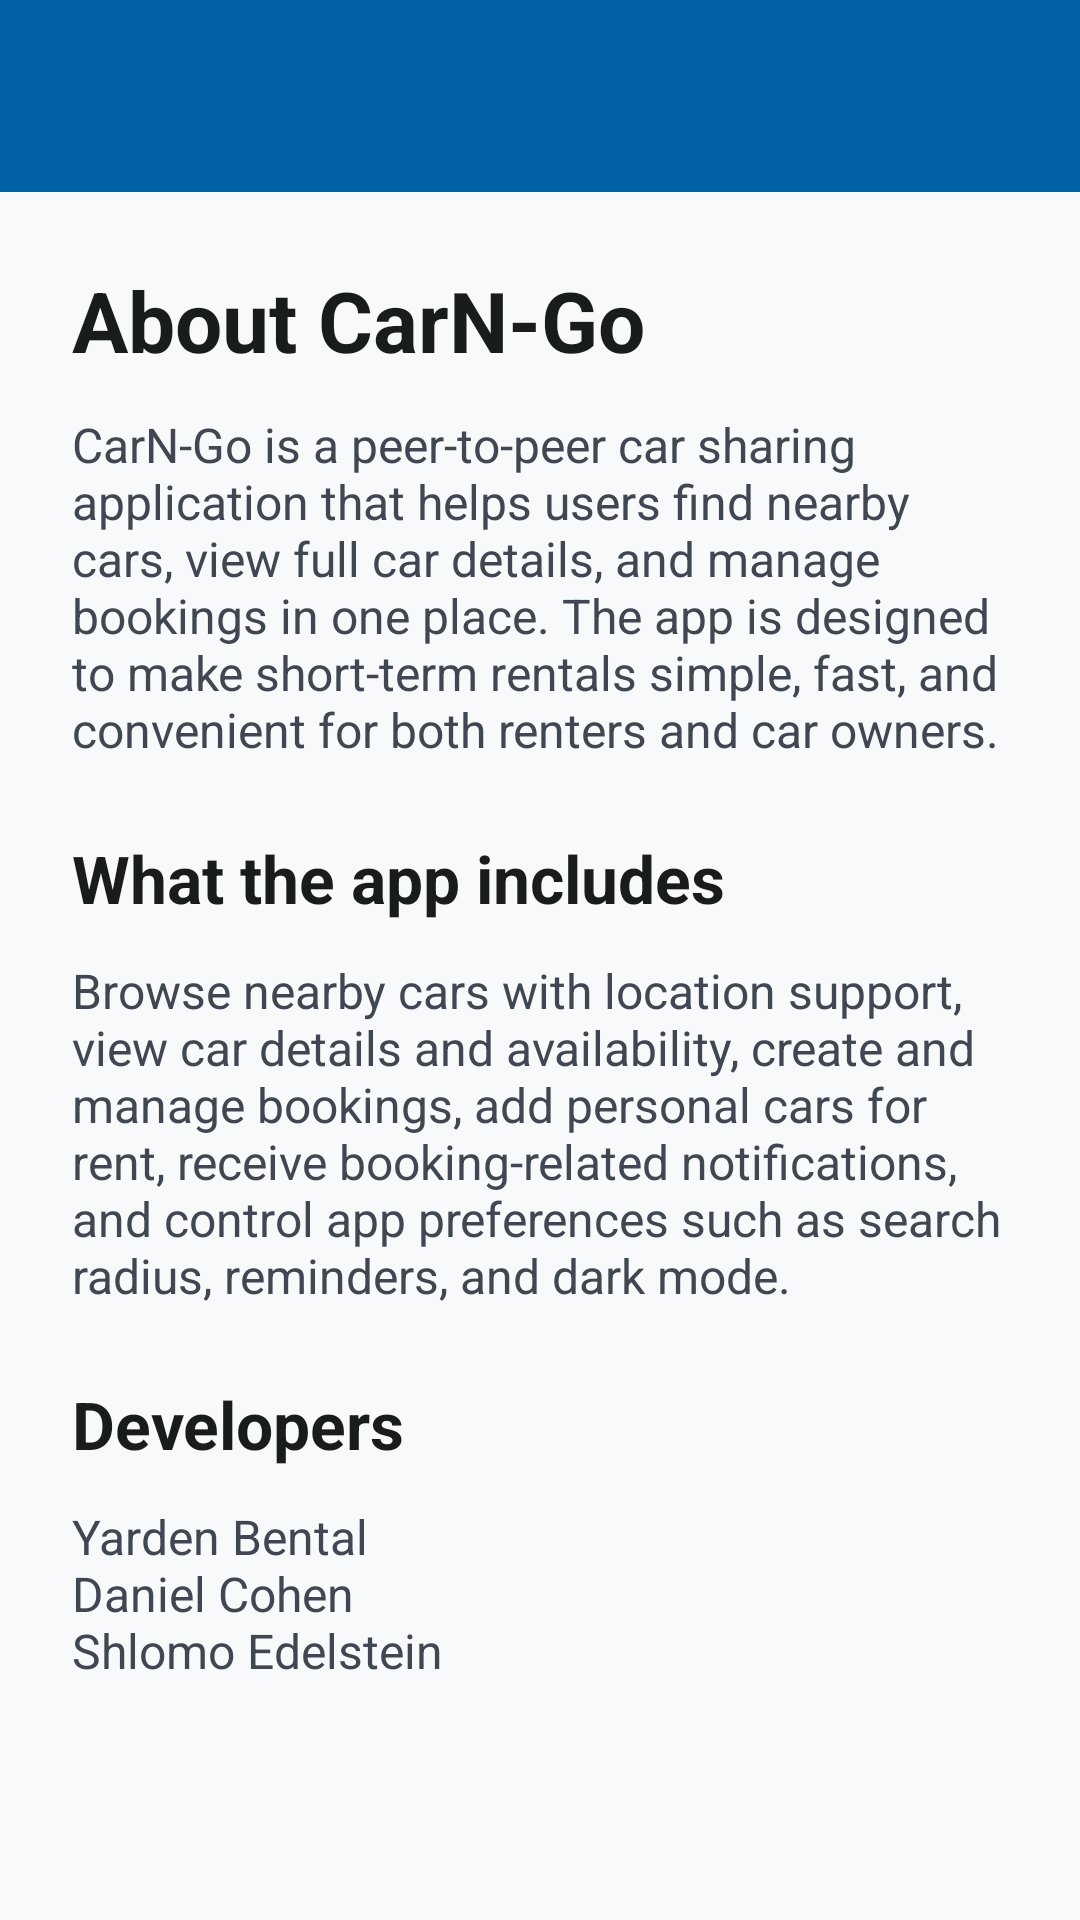

Reconstruct the res/layout file that produces this screen, plus the resources it refers to.
<!-- AndroidManifest.xml: application theme Theme.CarNGo -->
<!-- res/layout/activity_about.xml -->
<?xml version="1.0" encoding="utf-8"?>
<LinearLayout xmlns:android="http://schemas.android.com/apk/res/android"
    android:layout_width="match_parent"
    android:layout_height="match_parent"
    android:background="@color/background"
    android:orientation="vertical">

    <com.google.android.material.appbar.MaterialToolbar
        android:id="@+id/toolbarAbout"
        android:layout_width="match_parent"
        android:layout_height="?attr/actionBarSize"
        android:background="?attr/colorPrimary"
        android:navigationIcon="@android:drawable/ic_menu_revert"
        android:title="@string/menu_about"
        android:titleTextColor="@android:color/white" />

    <ScrollView
        android:layout_width="match_parent"
        android:layout_height="match_parent">

        <LinearLayout
            android:layout_width="match_parent"
            android:layout_height="wrap_content"
            android:orientation="vertical"
            android:padding="24dp">

            <TextView
                android:layout_width="match_parent"
                android:layout_height="wrap_content"
                android:text="@string/about_app_title"
                android:textColor="@color/on_surface"
                android:textSize="28sp"
                android:textStyle="bold" />

            <TextView
                android:layout_width="match_parent"
                android:layout_height="wrap_content"
                android:layout_marginTop="12dp"
                android:text="@string/about_app_description"
                android:textColor="@color/on_surface_variant"
                android:textSize="16sp" />

            <TextView
                android:layout_width="match_parent"
                android:layout_height="wrap_content"
                android:layout_marginTop="24dp"
                android:text="@string/about_features_title"
                android:textColor="@color/on_surface"
                android:textSize="22sp"
                android:textStyle="bold" />

            <TextView
                android:layout_width="match_parent"
                android:layout_height="wrap_content"
                android:layout_marginTop="12dp"
                android:text="@string/about_features_body"
                android:textColor="@color/on_surface_variant"
                android:textSize="16sp" />

            <TextView
                android:layout_width="match_parent"
                android:layout_height="wrap_content"
                android:layout_marginTop="24dp"
                android:text="@string/about_developers_title"
                android:textColor="@color/on_surface"
                android:textSize="22sp"
                android:textStyle="bold" />

            <TextView
                android:layout_width="match_parent"
                android:layout_height="wrap_content"
                android:layout_marginTop="12dp"
                android:text="@string/about_developers_body"
                android:textColor="@color/on_surface_variant"
                android:textSize="16sp" />
        </LinearLayout>
    </ScrollView>
</LinearLayout>
<!-- resources referenced by this layout -->
<resources>
  <color name="background">#f8f9fa</color>
  <color name="on_surface">#191c1d</color>
  <color name="on_surface_variant">#404752</color>
  <string name="about_app_description">CarN-Go is a peer-to-peer car sharing application that helps users find nearby cars, view full car details, and manage bookings in one place. The app is designed to make short-term rentals simple, fast, and convenient for both renters and car owners.</string>
  <string name="about_app_title">About CarN-Go</string>
  <string name="about_developers_body">Yarden Bental\nDaniel Cohen\nShlomo Edelstein</string>
  <string name="about_developers_title">Developers</string>
  <string name="about_features_body">Browse nearby cars with location support, view car details and availability, create and manage bookings, add personal cars for rent, receive booking-related notifications, and control app preferences such as search radius, reminders, and dark mode.</string>
  <string name="about_features_title">What the app includes</string>
  <string name="menu_about">About</string>
  <style name="Theme.CarNGo" parent="Base.Theme.CarNGo">
          <item name="windowActionBar">false</item>
          <item name="windowNoTitle">true</item>
      </style>
  <style name="Base.Theme.CarNGo" parent="Theme.Material3.DayNight">
          <item name="colorPrimary">@color/primary</item>
          <item name="colorOnPrimary">@color/on_primary</item>
          <item name="colorPrimaryContainer">@color/primary_container</item>
          <item name="colorOnPrimaryContainer">@color/on_primary_container</item>
          <item name="colorSecondary">@color/secondary</item>
          <item name="colorOnSecondary">@color/on_secondary</item>
          <item name="colorSecondaryContainer">@color/secondary_container</item>
          <item name="colorOnSecondaryContainer">@color/on_secondary_container</item>
          <item name="colorSurface">@color/surface</item>
          <item name="colorOnSurface">@color/on_surface</item>
          <item name="colorSurfaceVariant">@color/surface_variant</item>
          <item name="colorOnSurfaceVariant">@color/on_surface_variant</item>
          <item name="colorOutline">@color/outline</item>
          <item name="colorError">@color/error</item>
          <item name="colorOnError">@color/on_error</item>
          <item name="android:windowBackground">@color/background</item>
          <item name="android:statusBarColor">@android:color/transparent</item>
      </style>
  <color name="primary">#0061a4</color>
  <color name="on_primary">#ffffff</color>
  <color name="primary_container">#d1e4ff</color>
  <color name="on_primary_container">#001d36</color>
  <color name="secondary">#416084</color>
  <color name="on_secondary">#ffffff</color>
  <color name="secondary_container">#d1e4ff</color>
  <color name="on_secondary_container">#001d36</color>
  <color name="surface">#f8f9fa</color>
  <color name="surface_variant">#e1e3e4</color>
  <color name="outline">#707883</color>
  <color name="error">#ba1a1a</color>
  <color name="on_error">#ffffff</color>
</resources>
